The GitHub repository yancarm/Plant-Recognition contains a labelled image folder "dataset" with 5 categories: barbados cherry, betel, caricature plant, sweet potato, vieux garcon. Examples follow, each with its label.

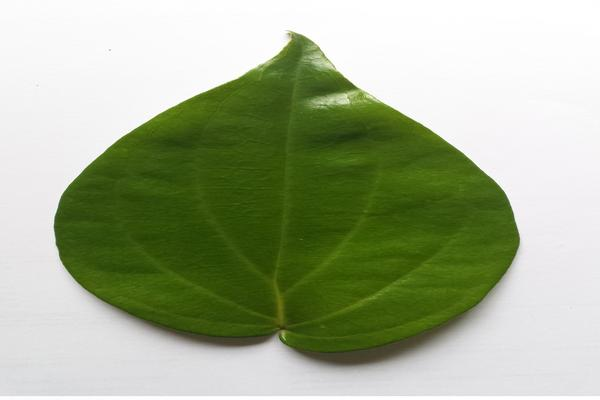
Label: betel

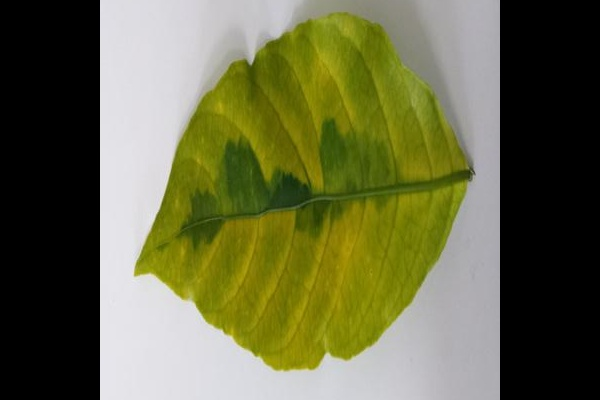
Label: caricature plant

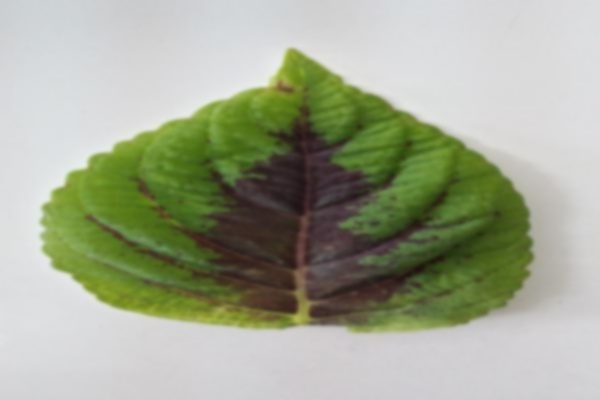
Label: vieux garcon

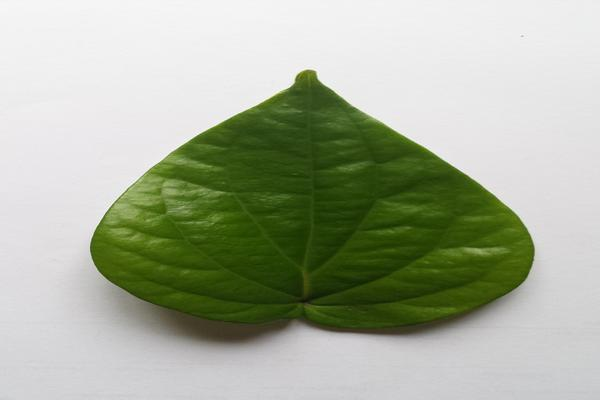
Label: betel

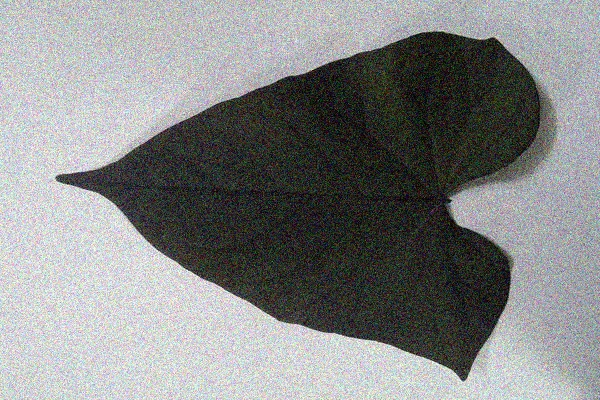
Label: sweet potato

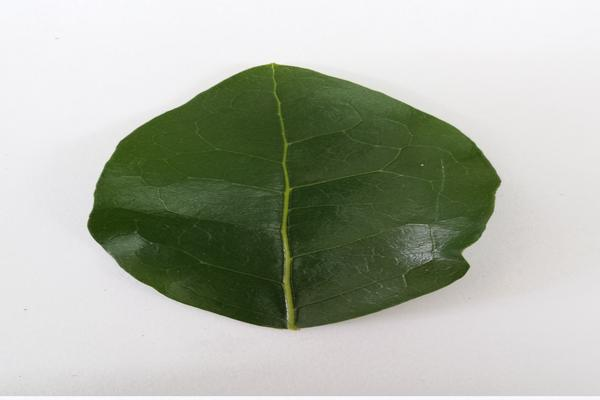
Label: barbados cherry
